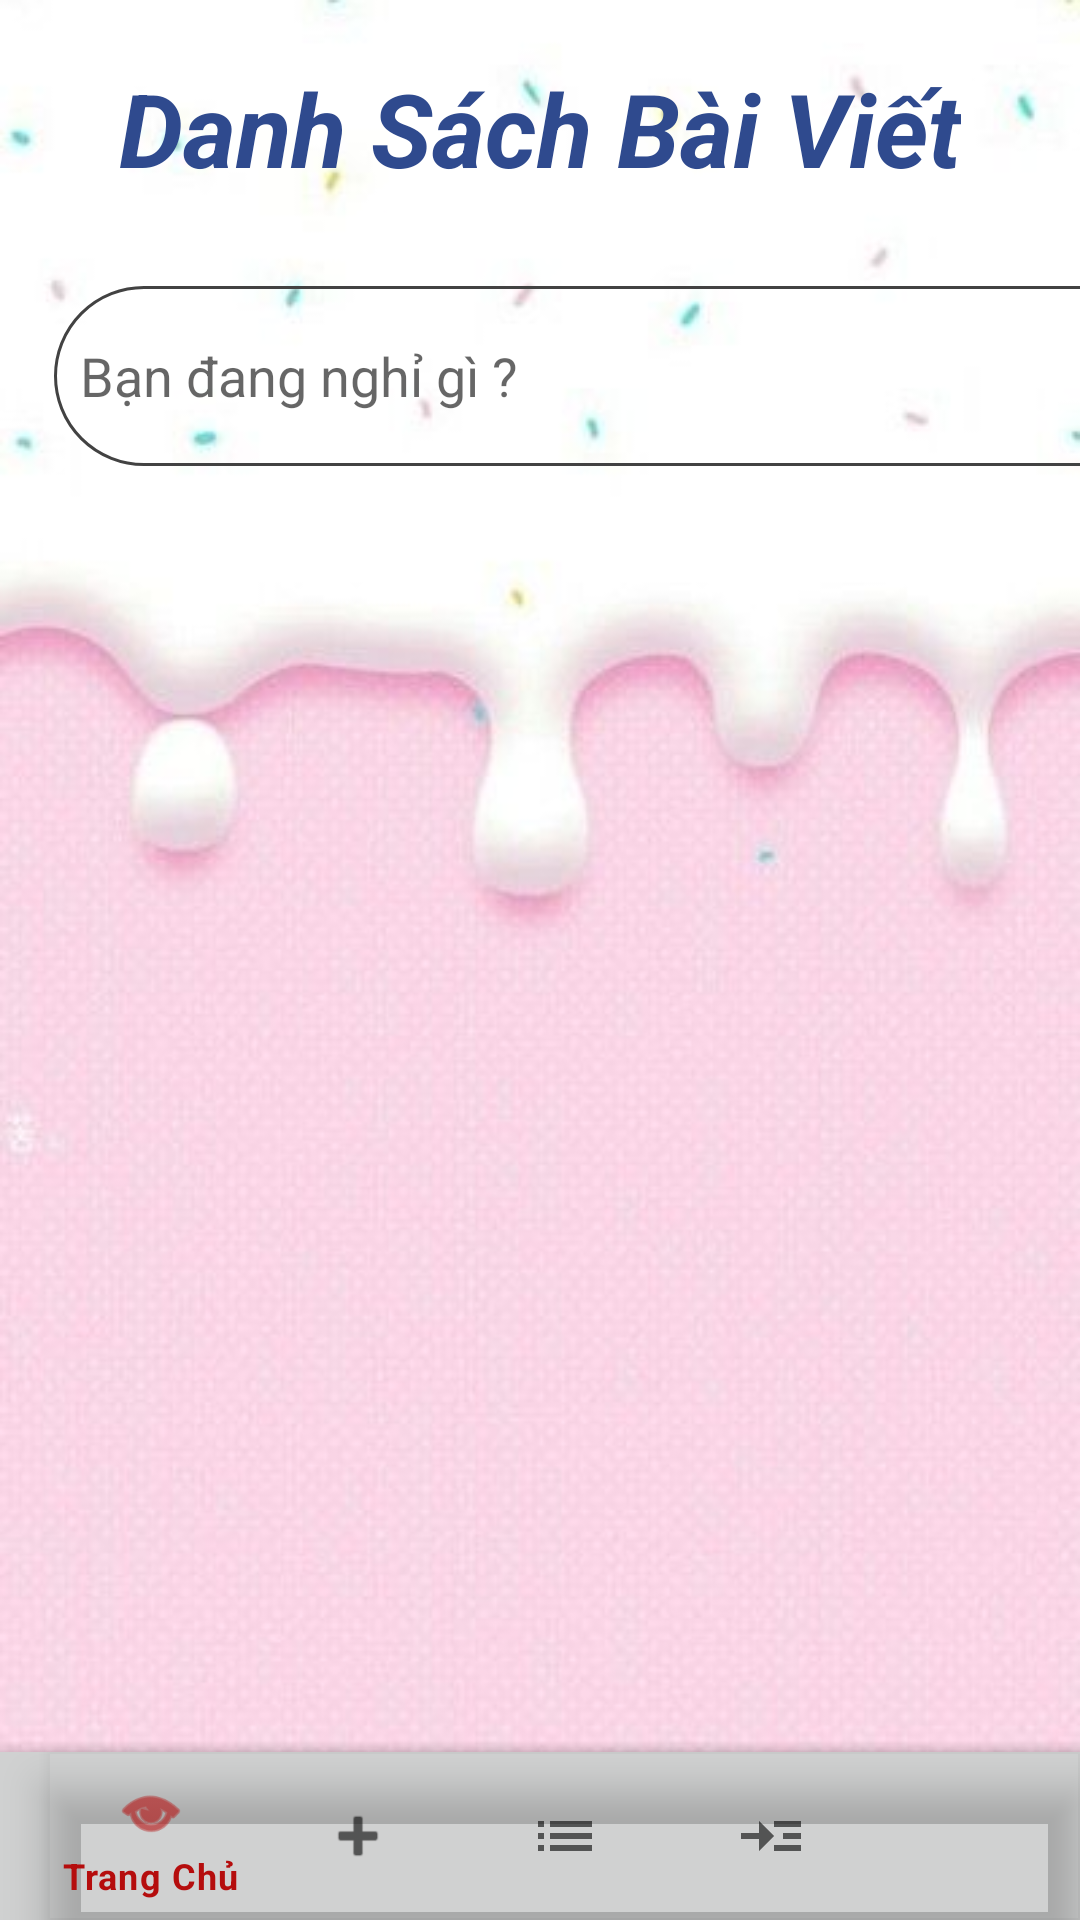

This screen was rendered from an Android layout file. Write that file and the resources it references.
<!-- AndroidManifest.xml: application theme Theme.AppFoodyyy -->
<!-- res/layout/activity_list_post.xml -->
<?xml version="1.0" encoding="utf-8"?>
<androidx.coordinatorlayout.widget.CoordinatorLayout xmlns:android="http://schemas.android.com/apk/res/android"
    xmlns:app="http://schemas.android.com/apk/res-auto"
    xmlns:tools="http://schemas.android.com/tools"
    android:layout_width="match_parent"
    android:layout_height="match_parent"
    tools:context=".ListPostActivity"
    android:background="@drawable/backgroundfood">

    <FrameLayout
        android:id="@+id/frame_layout"
        android:layout_width="match_parent"
        android:layout_height="match_parent"
        app:layout_constraintBottom_toTopOf="@+id/bottomNavigationView"
        app:layout_constraintEnd_toEndOf="parent"
        app:layout_constraintStart_toStartOf="parent"
        app:layout_constraintTop_toTopOf="parent">
        <androidx.coordinatorlayout.widget.CoordinatorLayout
            android:layout_width="match_parent"
            android:layout_height="wrap_content"
            android:orientation="vertical">
            <LinearLayout
                android:layout_width="match_parent"
                android:layout_height="wrap_content"
                android:orientation="vertical">

                <TextView
                    android:layout_marginTop="20sp"
                    android:id="@+id/textView"
                    android:layout_width="wrap_content"
                    android:layout_height="wrap_content"
                    android:text="Danh Sách Bài Viết"
                    android:textColor="#2F4A8E"
                    android:textSize="34sp"
                    android:textStyle="bold|italic"
                    app:layout_constraintBottom_toBottomOf="parent"
                    app:layout_constraintEnd_toEndOf="parent"
                    app:layout_constraintHorizontal_bias="0.498"
                    app:layout_constraintStart_toStartOf="parent"
                    app:layout_constraintTop_toTopOf="parent"
                    app:layout_constraintVertical_bias="0.106"
                    android:layout_gravity="center"
                    android:layout_marginBottom="30sp"
                    />
                <LinearLayout
                    android:layout_width="match_parent"
                    android:layout_height="wrap_content"
                    android:orientation="vertical">
                    <EditText
                        android:id="@+id/editTextComment"
                        android:layout_width="375dp"
                        android:layout_height="60dp"
                        android:layout_marginLeft="18dp"
                        android:background="@drawable/round_border"
                        android:hint="  Bạn đang nghỉ gì ? " />

                </LinearLayout>














           <ListView
               android:id="@+id/listviewpost"
               android:layout_marginTop="10dp"
               android:layout_width="410dp"
               android:layout_height="440dp"/>
            </LinearLayout>

        </androidx.coordinatorlayout.widget.CoordinatorLayout>

    </FrameLayout>
    <com.google.android.material.bottomappbar.BottomAppBar
        android:id="@+id/bottomAppBar"
        android:layout_width="match_parent"
        android:layout_height="wrap_content"
        android:layout_gravity="bottom"
        android:backgroundTint="#D0D1D1"
        app:fabCradleMargin="10dp"
        app:fabCradleRoundedCornerRadius="50dp">

        <com.google.android.material.bottomnavigation.BottomNavigationView
            android:id="@+id/bottomNavigationView"
            android:layout_width="wrap_content"
            android:layout_height="wrap_content"
            android:background="@android:color/transparent"
            app:menu="@menu/bottom_navi" />
    </com.google.android.material.bottomappbar.BottomAppBar>

</androidx.coordinatorlayout.widget.CoordinatorLayout>
<!-- resources referenced by this layout -->
<resources>
  <!-- drawable backgroundfood: jpg bitmap (drawable, 18685 bytes) -->
  <!-- drawable round_border (drawable-v24) -->
  <?xml version="1.0" encoding="utf-8"?>
  <shape android:shape="rectangle"
      xmlns:android="http://schemas.android.com/apk/res/android">
      <stroke android:color="@color/cardview_dark_background" android:width="1dp"/>
      <corners android:radius="100dp"/>
  
  </shape>
  <style name="Theme.AppFoodyyy" parent="Theme.MaterialComponents.DayNight.NoActionBar">
          
          <item name="colorPrimary">@color/purple_500</item>
          <item name="colorPrimaryVariant">@color/purple_700</item>
          <item name="colorOnPrimary">@color/white</item>
          
          <item name="colorSecondary">@color/teal_200</item>
          <item name="colorSecondaryVariant">@color/teal_700</item>
          <item name="colorOnSecondary">@color/black</item>
          
          <item name="android:statusBarColor" tools:targetApi="l">?attr/colorPrimaryVariant</item>
          
      </style>
  <color name="purple_500">#B50D0D</color>
  <color name="purple_700">#4EDCAA</color>
  <color name="white">#FFFFFFFF</color>
  <color name="teal_200">#FF03DAC5</color>
  <color name="teal_700">#89DAD9</color>
  <color name="black">#FF000000</color>
</resources>
